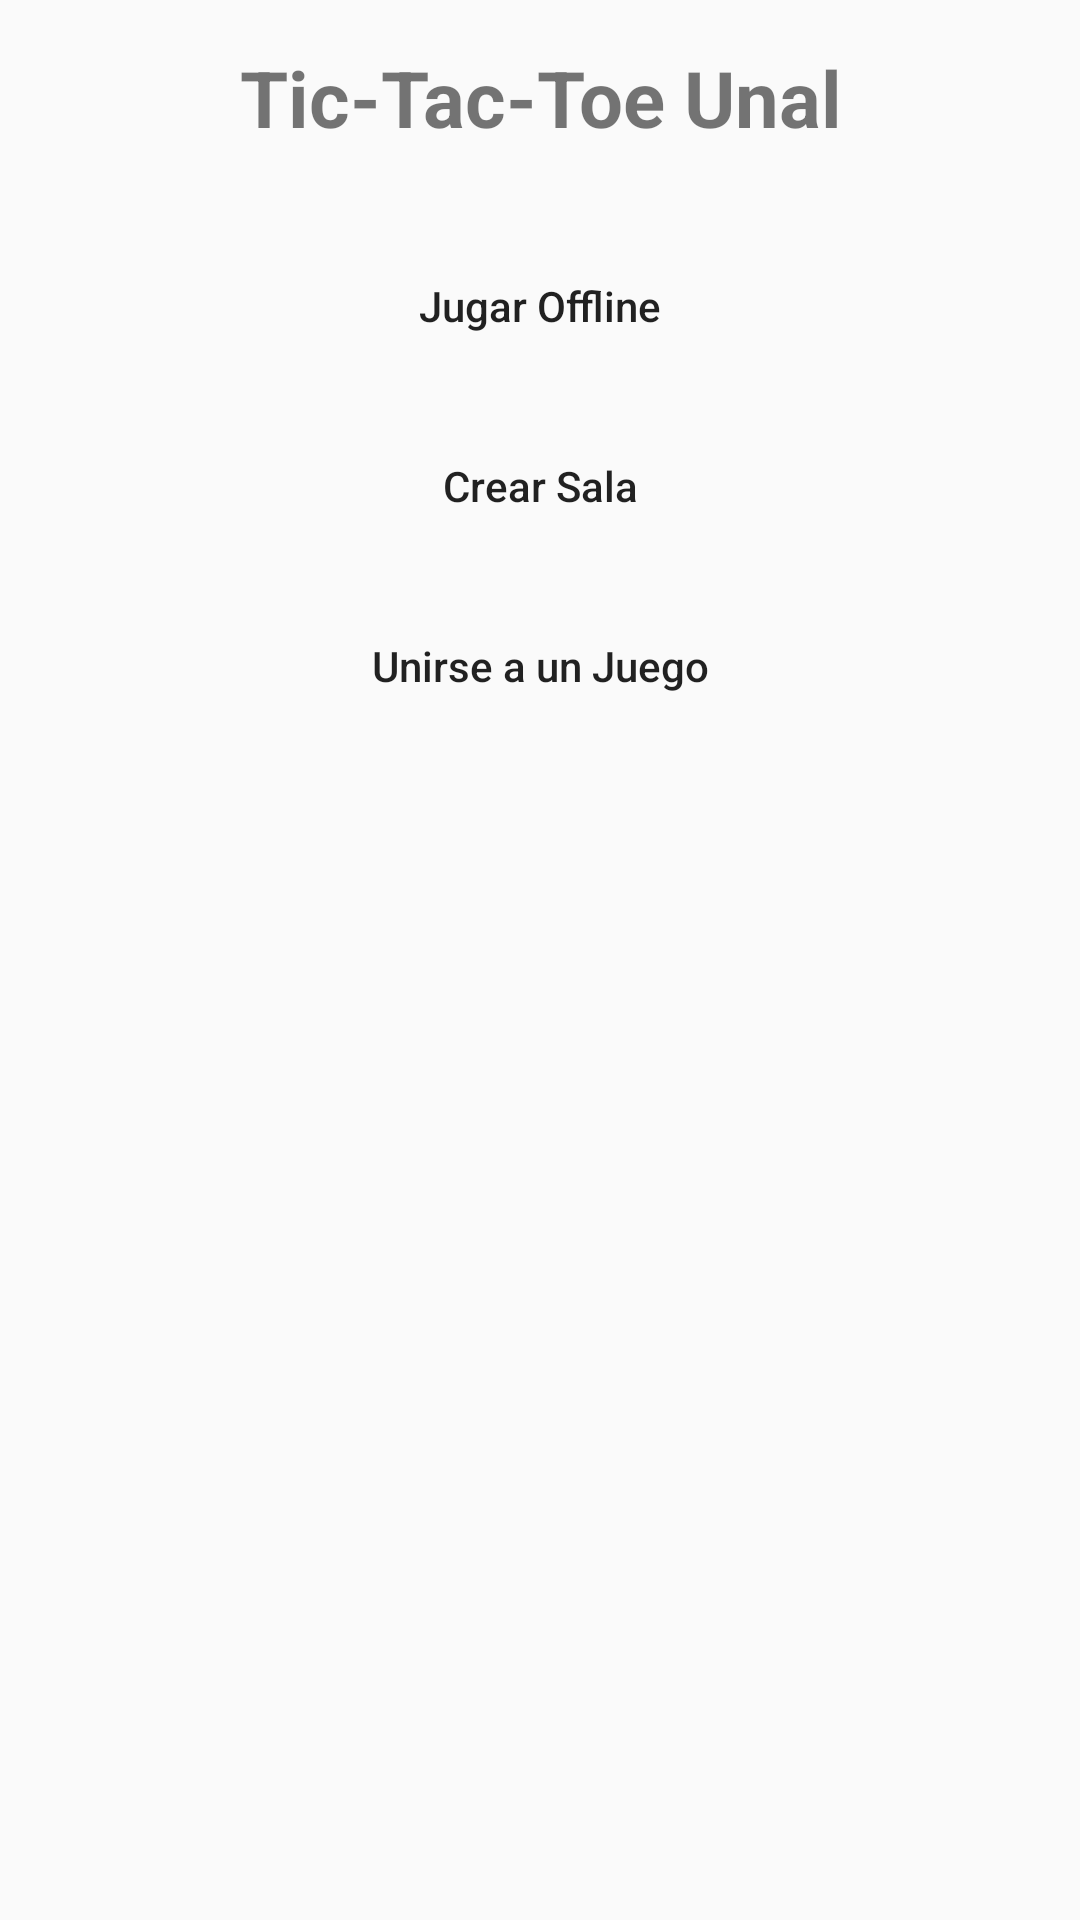

The Android layout XML behind this screen, and the referenced resources:
<!-- AndroidManifest.xml: application theme AppTheme -->
<!-- res/layout/activity_layout.xml -->
<?xml version="1.0" encoding="utf-8"?>
<LinearLayout xmlns:android="http://schemas.android.com/apk/res/android"
    android:orientation="vertical" android:layout_width="match_parent"
    android:layout_height="match_parent">

    <LinearLayout
        android:id="@+id/linlaHeaderProgress"
        android:layout_width="fill_parent"
        android:layout_height="fill_parent"
        android:gravity="center"
        android:orientation="vertical"
        android:visibility="gone" >

        
            
            
            
            
        

        <ProgressBar
            android:id="@+id/pbHeaderProgress"
            style="?android:attr/progressBarStyleLarge"
            android:layout_width="wrap_content"
            android:layout_height="wrap_content"
            android:layout_centerHorizontal="true" />
    </LinearLayout>

    <TextView
        android:id="@+id/main_title"
        android:layout_width="fill_parent"
        android:layout_height="wrap_content"
        android:layout_marginBottom="16dp"
        android:layout_marginTop="15dp"
        android:gravity="center_horizontal"
        android:text="Tic-Tac-Toe Unal"
        android:textSize="26sp"
        android:textStyle="bold" />

    <Button
        android:id="@+id/single_game"
        android:layout_width="fill_parent"
        android:layout_height="wrap_content"
        android:layout_marginTop="12dp"
        android:layout_marginLeft="100dp"
        android:layout_marginRight="100dp"
        android:textAlignment="center"
        android:background="@drawable/btn_android"
        android:text="@string/single_game"
        android:onClick="singleGame"
        android:textAllCaps="false"/>

    <Button
    android:id="@+id/quick_button"
    android:layout_width="fill_parent"
    android:layout_height="wrap_content"
    android:layout_marginTop="12dp"
    android:layout_marginLeft="100dp"
    android:layout_marginRight="100dp"
    android:textAlignment="center"
    android:background="@drawable/btn_android"
    android:text="@string/create_game"
    android:onClick="createRoom"
    android:textAllCaps="false"/>

    <Button
        android:id="@+id/join_button"
        android:layout_width="fill_parent"
        android:layout_height="wrap_content"
        android:layout_marginTop="12dp"
        android:layout_marginLeft="100dp"
        android:layout_marginRight="100dp"
        android:textAlignment="center"
        android:background="@drawable/btn_android"
        android:text="@string/join_game"
        android:onClick="joinRoom"
        android:textAllCaps="false"/>
</LinearLayout>
<!-- resources referenced by this layout -->
<resources>
  <string name="create_game">Crear Sala</string>
  <string name="join_game">Unirse a un Juego</string>
  <string name="single_game">Jugar Offline</string>
  <style name="AppTheme" parent="Theme.AppCompat.Light.DarkActionBar">
          
          <item name="colorPrimary">@color/colorPrimary</item>
          <item name="colorPrimaryDark">@color/colorPrimaryDark</item>
          <item name="colorAccent">@color/colorAccent</item>
          <item name="colorControlNormal">#c5c5c5</item>
          <item name="colorControlActivated">@color/colorAccent</item>
          <item name="colorControlHighlight">@color/colorAccent</item>
      </style>
  <color name="colorPrimary">#3F51B5</color>
  <color name="colorPrimaryDark">#303F9F</color>
  <color name="colorAccent">#000000</color>
</resources>
